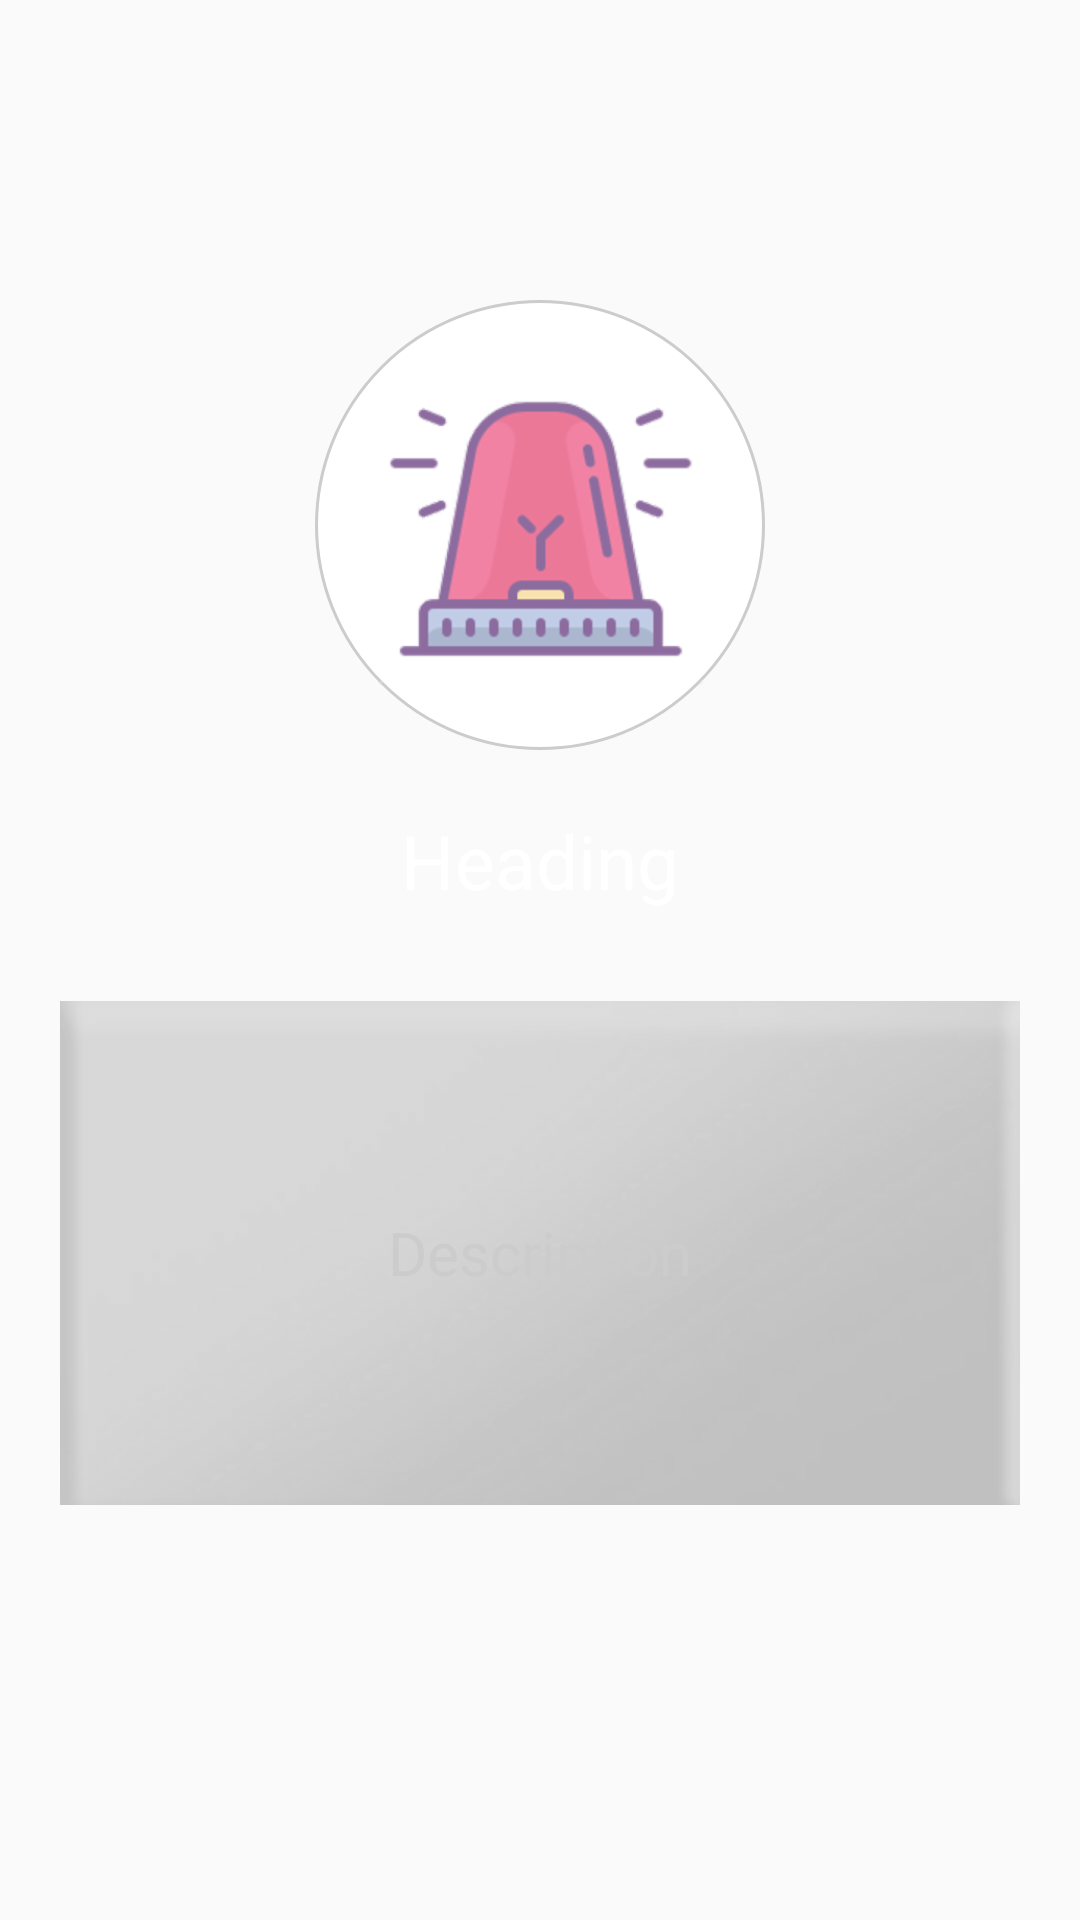

Android layout source for this screen:
<!-- AndroidManifest.xml: application theme AppTheme -->
<!-- res/layout/scroll_view.xml -->
<?xml version="1.0" encoding="utf-8"?>
<RelativeLayout
    xmlns:android="http://schemas.android.com/apk/res/android"
    xmlns:app="http://schemas.android.com/apk/res-auto"
    android:layout_width="match_parent"
    android:layout_height="match_parent"
    >

    <ImageView
        android:id="@+id/slideImage"
        android:layout_width="150dp"
        android:layout_height="150dp"
        app:srcCompat="@drawable/alarm"
        android:layout_centerHorizontal="true"
        android:layout_marginTop="100dp"
        android:background="@drawable/circle_white"
        android:padding="20dp"
        />

    <TextView
        android:id="@+id/headText"
        android:layout_width="wrap_content"
        android:layout_height="wrap_content"
        android:layout_below="@+id/slideImage"
        android:layout_centerHorizontal="true"
        android:text="Heading"
        android:layout_marginTop="20dp"
        android:textSize="25sp"
        android:textColor="@color/colorwhite"
        />

    <TextView
        android:id="@+id/descText"
        android:layout_width="wrap_content"
        android:layout_height="wrap_content"
        android:layout_below="@+id/headText"
        android:layout_centerHorizontal="true"
        android:layout_marginLeft="20sp"
        android:layout_marginTop="30dp"
        android:layout_marginRight="20sp"
        android:background="@drawable/light"
        android:padding="10dp"
        android:text="Description"
        android:gravity="center"
        android:textColor="@color/colorTransparentWhite"
        android:textSize="20sp" />
</RelativeLayout>
<!-- resources referenced by this layout -->
<resources>
  <color name="colorTransparentWhite">#cccccc</color>
  <color name="colorwhite">#FFFFFF</color>
  <!-- drawable alarm: png bitmap (drawable-hdpi, 11603 bytes) -->
  <!-- drawable circle_white (drawable) -->
  <?xml version="1.0" encoding="utf-8"?>
  <shape xmlns:android="http://schemas.android.com/apk/res/android"
      android:shape="oval"
      >
  
      <solid android:color="@color/colorwhite"/>
      <size android:height="150dp"
          android:width="150dp"/>
      <stroke android:color="@color/colorTransparentWhite"
          android:width="1dp"
          />
  </shape>
  <!-- drawable light: png bitmap (drawable-hdpi, 32184 bytes) -->
  <style name="AppTheme" parent="Theme.AppCompat.Light.NoActionBar">
          
          <item name="colorPrimary">@color/colorPrimary</item>
          <item name="colorPrimaryDark">@color/colorPrimaryDark</item>
          <item name="colorAccent">@color/colorAccent</item>
      </style>
  <color name="colorPrimary">#0F81D0</color>
  <color name="colorPrimaryDark">#0B64A2</color>
  <color name="colorAccent">#535151</color>
</resources>
